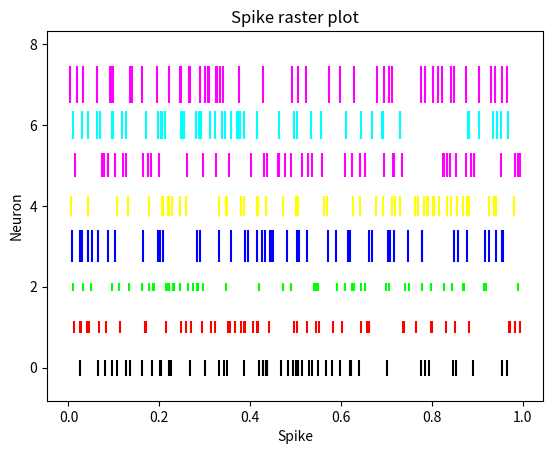

Reproduce this figure in Python.

import matplotlib.pyplot as plot

import numpy as np

 

# Set the random seed for data generation

np.random.seed(2)

 

# Create rows of random data with 50 data points simulating rows of spike trains

neuralData = np.random.random([8, 50])

print(neuralData)

 

# Set different colors for each neuron

colorCodes = np.array([[0, 0, 0],

                        [1, 0, 0],

                        [0, 1, 0],

                        [0, 0, 1],

                        [1, 1, 0],

                        [1, 0, 1],

                        [0, 1, 1],

                        [1, 0, 1]])

                       

# Set spike colors for each neuron

lineSize = [0.4, 0.3, 0.2, 0.8, 0.5, 0.6, 0.7, 0.9]                                  

        

# Draw a spike raster plot

plot.eventplot(neuralData, color=colorCodes, linelengths = lineSize)     

 

# Provide the title for the spike raster plot

plot.title('Spike raster plot')

 

# Give x axis label for the spike raster plot

plot.xlabel('Spike')

 

# Give y axis label for the spike raster plot

plot.ylabel('Neuron')

 

# Display the spike raster plot

plot.show()